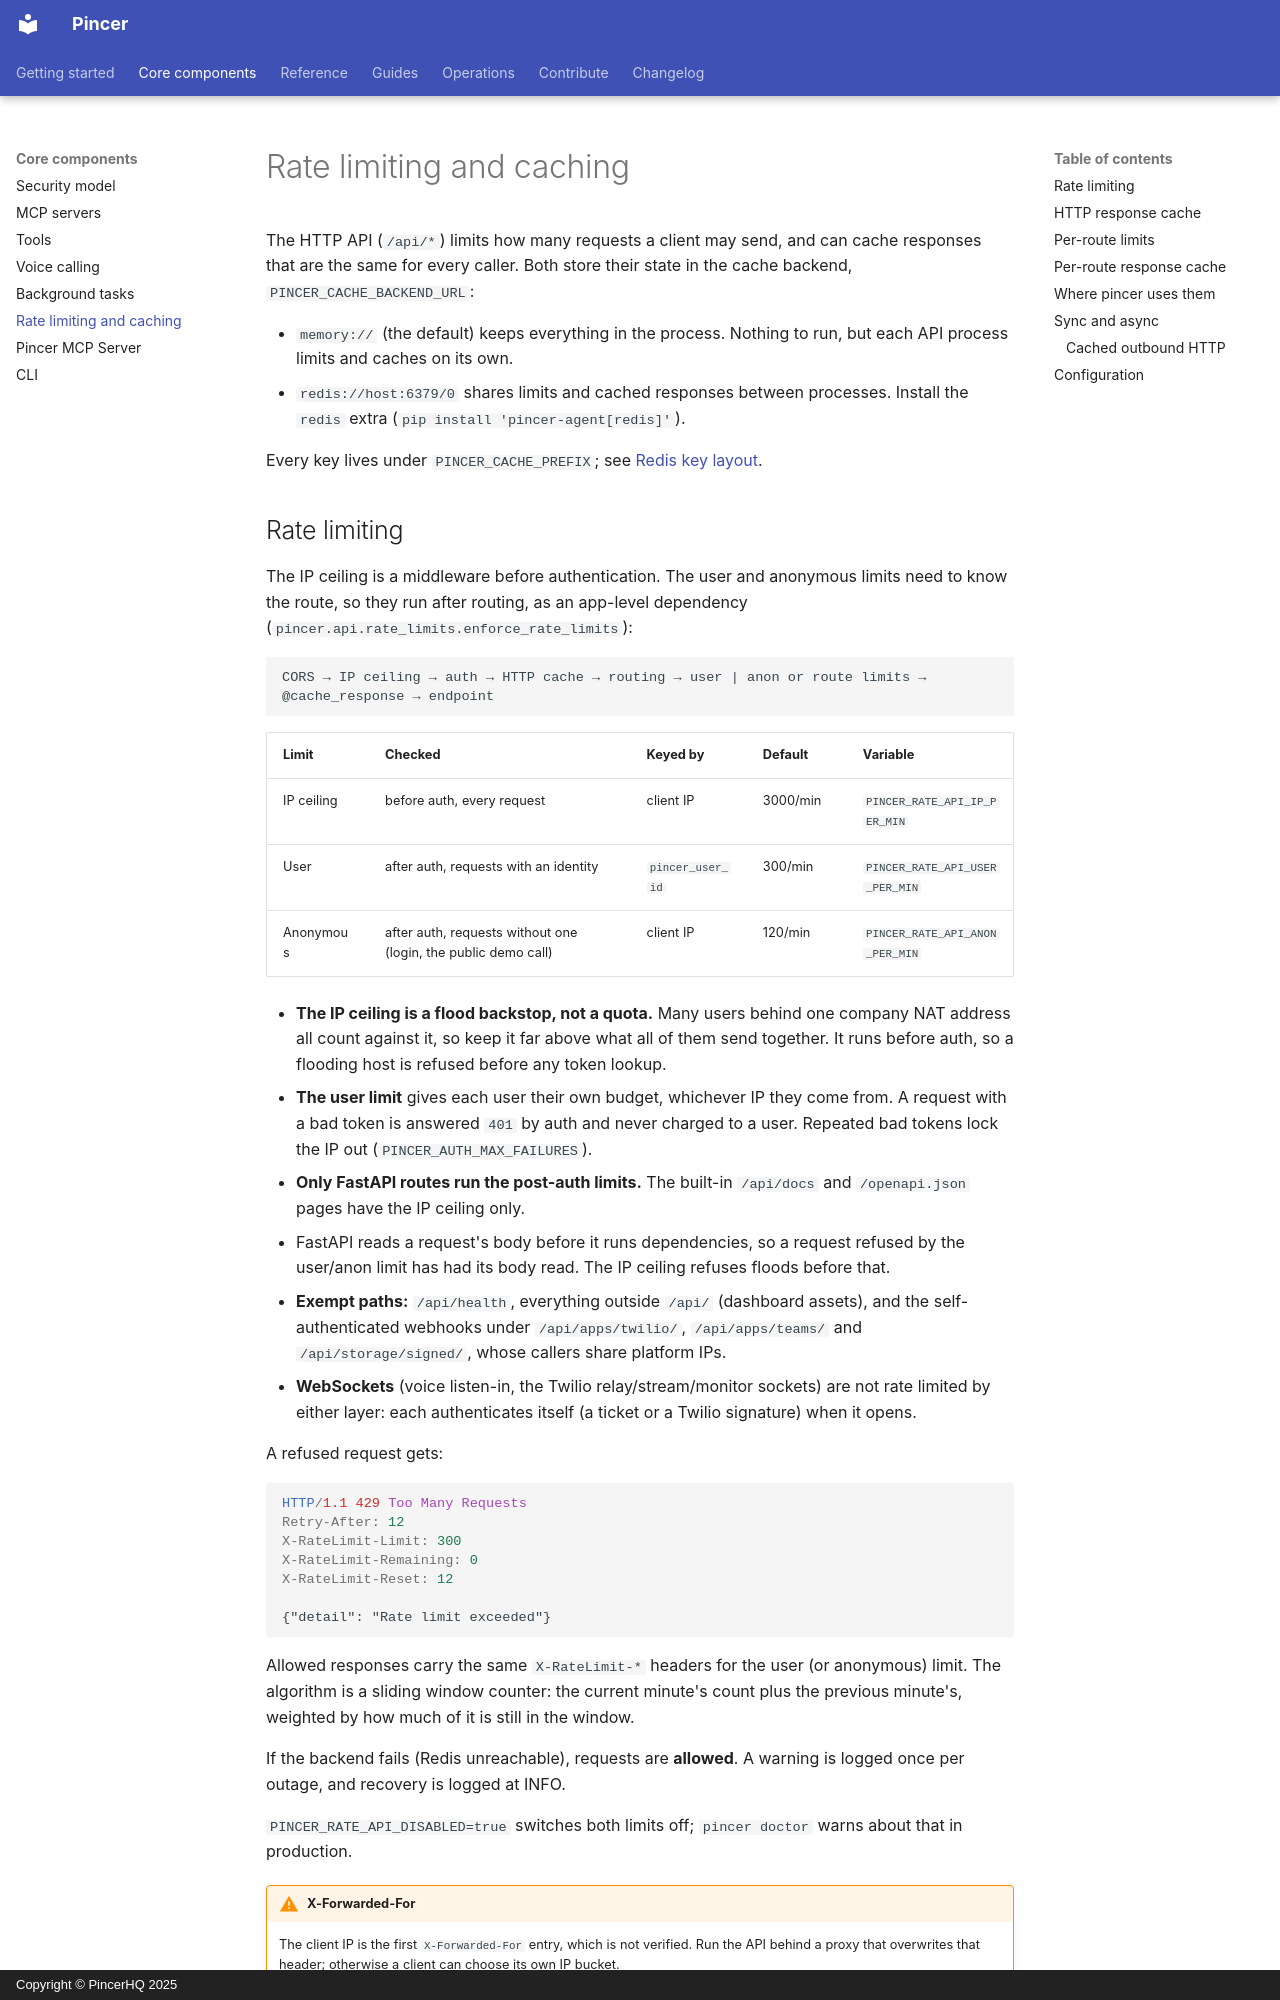

repository: pincerhq/pincer · page: core-components/rate-limiting-and-caching/index.html · generator: mkdocs · copyright: Copyright © PincerHQ 2025

# Rate limiting and caching

The HTTP API (`/api/*`) limits how many requests a client may send, and can
cache responses that are the same for every caller. Both store their state in
the cache backend, `PINCER_CACHE_BACKEND_URL`:

- `memory://` (the default) keeps everything in the process. Nothing to run,
  but each API process limits and caches on its own.
- `redis://host:6379/0` shares limits and cached responses between processes.
  Install the `redis` extra (`pip install 'pincer-agent[redis]'`).

Every key lives under `PINCER_CACHE_PREFIX`; see
[Redis key layout](background-tasks.md#redis-key-layout).
